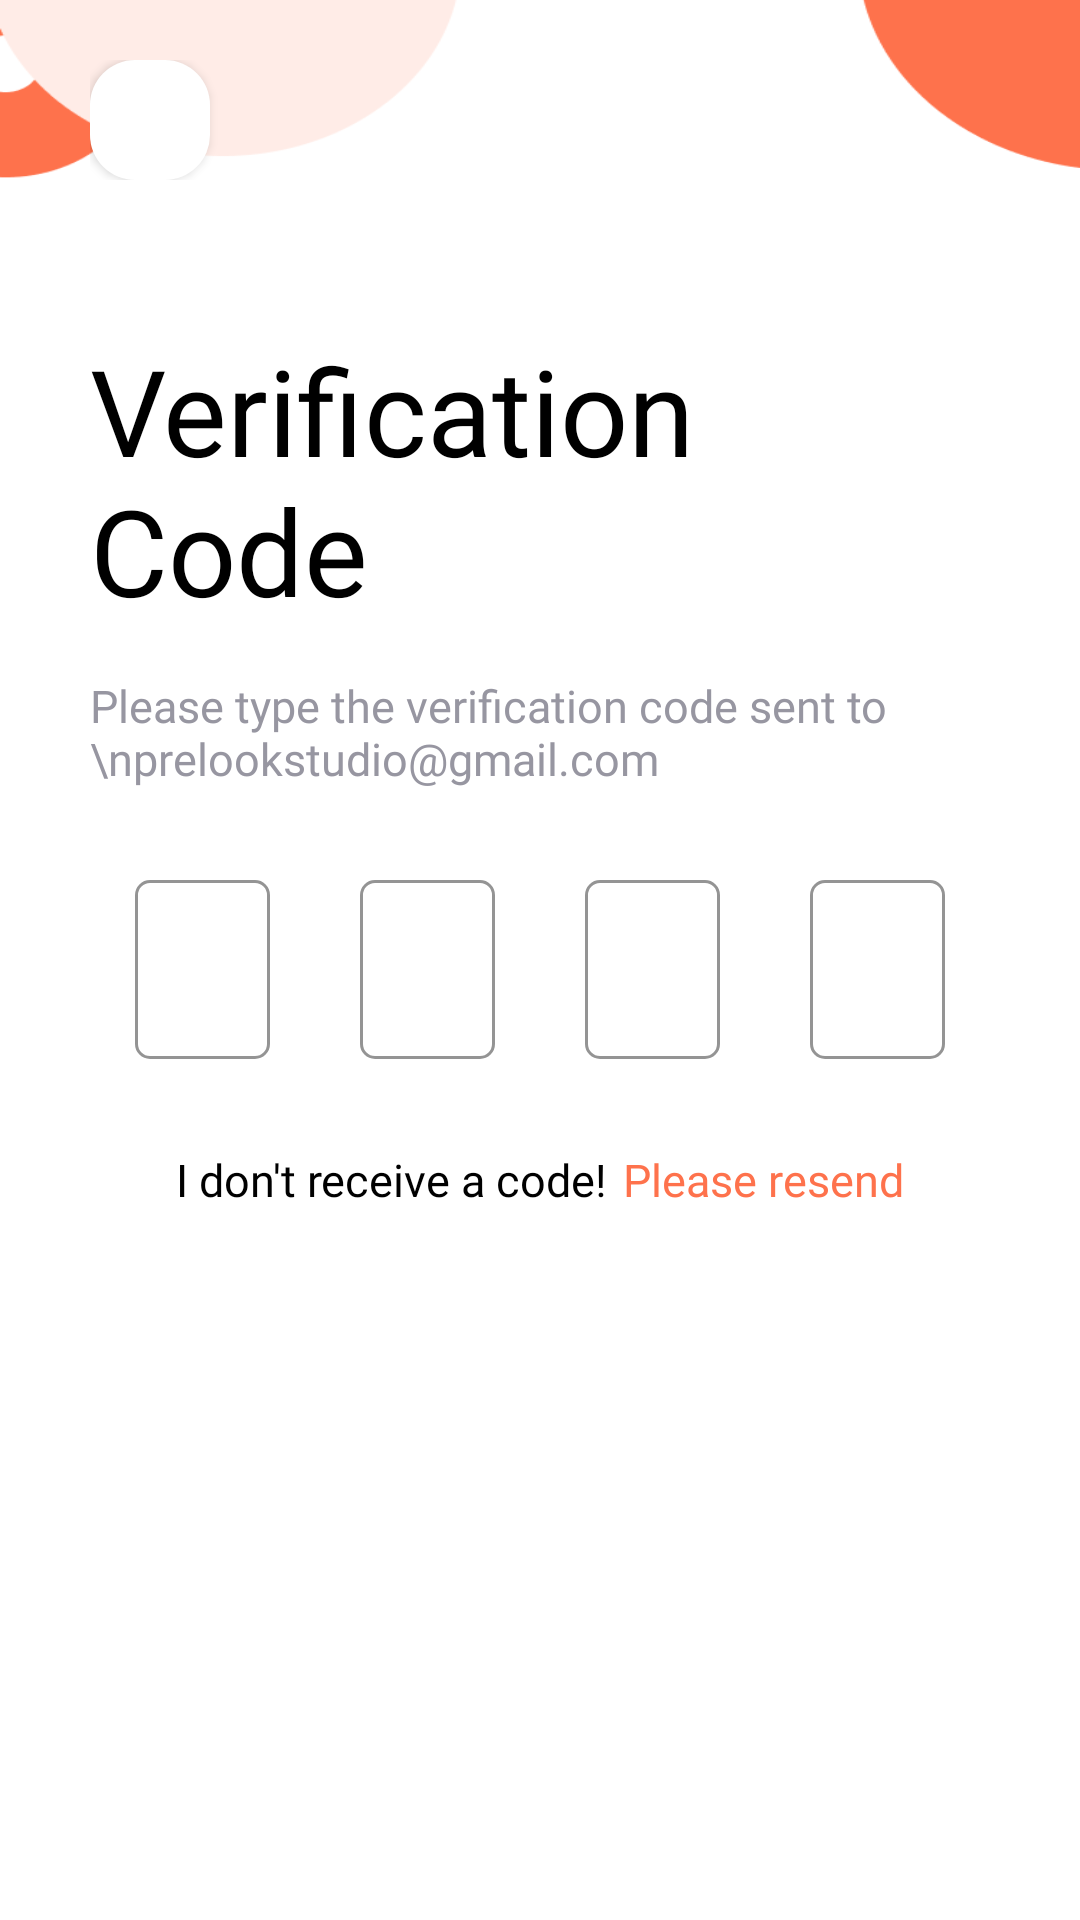

The Android layout XML behind this screen, and the referenced resources:
<!-- AndroidManifest.xml: application theme Theme.FoodHub -->
<!-- res/layout/auth_verification_code.xml -->
<?xml version="1.0" encoding="utf-8"?>
<LinearLayout xmlns:android="http://schemas.android.com/apk/res/android"
    android:layout_width="match_parent"
    android:layout_height="match_parent"
    xmlns:app="http://schemas.android.com/apk/res-auto"
    android:background="@drawable/auth_bg"
    android:fitsSystemWindows="true"
    android:orientation="vertical"
    android:paddingHorizontal="30dp"
    >

    <include layout="@layout/back_header"
        android:layout_marginTop="20dp"
        android:layout_height="wrap_content"
        android:layout_width="match_parent" />



    <LinearLayout
        android:layout_width="match_parent"
        android:layout_height="wrap_content"
        android:orientation="vertical"
        android:layout_gravity="center"
        android:layout_marginTop="50dp"
        >
        <TextView
            android:id="@+id/main_label"
            android:layout_width="match_parent"
            android:layout_height="wrap_content"
            android:fontFamily="@font/sofia_semi_bold"
            android:text="Verification Code"
            android:textColor="@color/black"
            android:textSize="40sp"
            />
        <TextView
            android:layout_width="match_parent"
            android:layout_height="wrap_content"
            android:paddingVertical="5dp"
            android:textColor="#9796A1"
            android:text="Please type the verification code sent to \nprelookstudio@gmail.com"
            android:textSize="15sp"
            android:fontFamily="@font/sofia_regular"
            android:layout_marginTop="10dp"
            />


        <LinearLayout
            android:layout_width="match_parent"
            android:layout_height="wrap_content"
            android:orientation="horizontal"

            >
            <com.google.android.material.textfield.TextInputLayout
                android:paddingHorizontal="15dp"
                android:layout_weight="1"
                style="@style/Widget.MaterialComponents.TextInputLayout.OutlinedBox.Dense"
                android:layout_width="match_parent"
                android:layout_height="65dp"
                android:layout_marginTop="20dp"
                android:textColorHint="@color/auth_hint_color"
                android:theme="@style/LoginTextInputLayoutStyle"
                app:boxCornerRadiusBottomEnd="5dp"
                app:boxCornerRadiusBottomStart="5dp"
                app:boxCornerRadiusTopEnd="5dp"
                app:boxCornerRadiusTopStart="5dp"
                app:boxStrokeColor="@color/btn_color"
                app:boxStrokeWidth="1dp"
                app:boxStrokeWidthFocused="2dp"
                app:helperText="Required"
                app:helperTextEnabled="true"
                app:helperTextTextColor="@color/btn_color"
                app:hintTextColor="@color/auth_hint_color"
                app:placeholderTextColor="@color/btn_color"
                android:outlineAmbientShadowColor="@color/btn_color"
                android:outlineSpotShadowColor="@color/btn_color"

                >

                <com.google.android.material.textfield.TextInputEditText
                    android:layout_width="match_parent"
                    android:layout_height="match_parent"
                    android:fontFamily="@font/sofia_meduim"
                    android:maxLines="1"
                    app:hintTextColor="@color/auth_hint_color"
                    android:inputType="number"
                    android:gravity="center"
                    android:textColor="@color/btn_color"
                    android:textSize="20dp"

                    />
            </com.google.android.material.textfield.TextInputLayout>
            <com.google.android.material.textfield.TextInputLayout
                android:paddingHorizontal="15dp"
                android:layout_weight="1"
                style="@style/Widget.MaterialComponents.TextInputLayout.OutlinedBox.Dense"
                android:layout_width="match_parent"
                android:layout_height="65dp"
                android:layout_marginTop="20dp"
                android:textColorHint="@color/auth_hint_color"
                android:theme="@style/LoginTextInputLayoutStyle"
                app:boxCornerRadiusBottomEnd="5dp"
                app:boxCornerRadiusBottomStart="5dp"
                app:boxCornerRadiusTopEnd="5dp"
                app:boxCornerRadiusTopStart="5dp"
                app:boxStrokeColor="@color/btn_color"
                app:boxStrokeWidth="1dp"
                app:boxStrokeWidthFocused="2dp"
                app:helperText="Required"
                app:helperTextEnabled="true"
                app:helperTextTextColor="@color/btn_color"
                app:hintTextColor="@color/auth_hint_color"
                app:placeholderTextColor="@color/btn_color"
                android:outlineAmbientShadowColor="@color/btn_color"
                android:outlineSpotShadowColor="@color/btn_color"

                >

                <com.google.android.material.textfield.TextInputEditText
                    android:layout_width="match_parent"
                    android:layout_height="match_parent"
                    android:fontFamily="@font/sofia_meduim"
                    android:gravity="center"
                    android:inputType="number"
                    android:maxLines="1"
                    android:textColor="@color/btn_color"
                    android:textSize="20dp"
                    app:hintTextColor="@color/auth_hint_color" />
            </com.google.android.material.textfield.TextInputLayout>
            <com.google.android.material.textfield.TextInputLayout
                android:paddingHorizontal="15dp"
                android:layout_weight="1"
                style="@style/Widget.MaterialComponents.TextInputLayout.OutlinedBox.Dense"
                android:layout_width="match_parent"
                android:layout_height="65dp"
                android:layout_marginTop="20dp"
                android:textColorHint="@color/auth_hint_color"
                android:theme="@style/LoginTextInputLayoutStyle"
                app:boxCornerRadiusBottomEnd="5dp"
                app:boxCornerRadiusBottomStart="5dp"
                app:boxCornerRadiusTopEnd="5dp"
                app:boxCornerRadiusTopStart="5dp"
                app:boxStrokeColor="@color/btn_color"
                app:boxStrokeWidth="1dp"
                app:boxStrokeWidthFocused="2dp"
                app:helperText="Required"
                app:helperTextEnabled="true"
                app:helperTextTextColor="@color/btn_color"
                app:hintTextColor="@color/auth_hint_color"
                app:placeholderTextColor="@color/btn_color"
                android:outlineAmbientShadowColor="@color/btn_color"
                android:outlineSpotShadowColor="@color/btn_color"

                >

                <com.google.android.material.textfield.TextInputEditText
                    android:layout_width="match_parent"
                    android:layout_height="match_parent"
                    android:fontFamily="@font/sofia_meduim"
                    android:maxLines="1"
                    app:hintTextColor="@color/auth_hint_color"
                    android:inputType="number"
                    android:gravity="center"
                    android:textColor="@color/btn_color"
                    android:textSize="20dp"
                    />
            </com.google.android.material.textfield.TextInputLayout>
            <com.google.android.material.textfield.TextInputLayout
                android:paddingHorizontal="15dp"
                android:layout_weight="1"
                style="@style/Widget.MaterialComponents.TextInputLayout.OutlinedBox.Dense"
                android:layout_width="match_parent"
                android:layout_height="65dp"
                android:layout_marginTop="20dp"
                android:textColorHint="@color/auth_hint_color"
                android:theme="@style/LoginTextInputLayoutStyle"
                app:boxCornerRadiusBottomEnd="5dp"
                app:boxCornerRadiusBottomStart="5dp"
                app:boxCornerRadiusTopEnd="5dp"
                app:boxCornerRadiusTopStart="5dp"
                app:boxStrokeColor="@color/btn_color"
                app:boxStrokeWidth="1dp"
                app:boxStrokeWidthFocused="2dp"
                app:helperText="Required"
                app:helperTextEnabled="true"
                app:helperTextTextColor="@color/btn_color"
                app:hintTextColor="@color/auth_hint_color"
                app:placeholderTextColor="@color/btn_color"
                android:outlineAmbientShadowColor="@color/btn_color"
                android:outlineSpotShadowColor="@color/btn_color"

                >

                <com.google.android.material.textfield.TextInputEditText
                    android:layout_width="match_parent"
                    android:layout_height="match_parent"
                    android:fontFamily="@font/sofia_meduim"
                    android:maxLines="1"
                    app:hintTextColor="@color/auth_hint_color"
                    android:inputType="number"
                    android:gravity="center"
                    android:textColor="@color/btn_color"
                    android:textSize="20dp"
                    />
            </com.google.android.material.textfield.TextInputLayout>

        </LinearLayout>



        <LinearLayout
            android:layout_width="wrap_content"
            android:layout_height="wrap_content"
            android:layout_gravity="center"
            android:orientation="horizontal"
            android:layout_marginTop="30dp"
            >

            <TextView
                android:layout_width="wrap_content"
                android:layout_height="wrap_content"
                android:fontFamily="@font/sofia_meduim"
                android:text="I don't receive a code!"
                android:textColor="@color/black"
                android:textSize="15sp" />

            <TextView
                android:id="@+id/sign_uup"
                android:layout_width="wrap_content"
                android:layout_height="wrap_content"
                android:layout_marginStart="5dp"
                android:fontFamily="@font/sofia_meduim"
                android:text="Please resend"
                android:textColor="@color/btn_color"
                android:textSize="15sp"
                android:clickable="true"
                />
        </LinearLayout>
    </LinearLayout>





</LinearLayout>
<!-- res/layout/back_header.xml (included above) -->
<?xml version="1.0" encoding="utf-8"?>
<LinearLayout xmlns:android="http://schemas.android.com/apk/res/android"
    android:layout_width="match_parent"
    android:layout_height="wrap_content"
    >


    <ImageView
        android:id="@+id/ivFilter"
        android:layout_width="40dp"
        android:layout_height="40dp"
        android:background="@drawable/filter_shape"
        android:elevation="2dp"
        android:padding="12dp"
        android:src="@drawable/back_btn" />


</LinearLayout>
<!-- resources referenced by this layout -->
<resources>
  <color name="auth_hint_color">#C4C4C4</color>
  <color name="black">#FF000000</color>
  <color name="btn_color">#FE724C</color>
  <!-- drawable auth_bg: png bitmap (drawable, 11794 bytes) -->
  <!-- drawable filter_shape (drawable) -->
  <?xml version="1.0" encoding="utf-8"?>
  <shape xmlns:android="http://schemas.android.com/apk/res/android" android:shape="rectangle">
      <solid android:color="@color/white"/>
      <corners android:radius="15dp" />
  
  </shape>
  <style name="LoginTextInputLayoutStyle" parent="Widget.MaterialComponents.TextInputLayout.OutlinedBox.Dense">
          <item name="colorAccent">#B3B3B3</item>
          <item name="boxStrokeColor">#FE724C</item>
          <item name="boxStrokeWidth">1dp</item>
  
      </style>
  <style name="Theme.FoodHub" parent="Theme.MaterialComponents.Light.NoActionBar">
  
          <item name="colorPrimary">@color/btn_color</item>
          <item name="colorPrimaryVariant">#003700B3</item>
          <item name="colorOnPrimary">@color/white</item>
          
          <item name="colorSecondary">@color/white</item>
          <item name="colorSecondaryVariant">@color/teal_700</item>
          <item name="colorOnSecondary">@color/black</item>
          
          <item name="android:statusBarColor" tools:targetApi="l">?attr/colorPrimary</item>
          
          <item name="android:windowFullscreen">false</item>
      </style>
  <color name="white">#FFFFFFFF</color>
  <color name="teal_700">#FF018786</color>
</resources>
